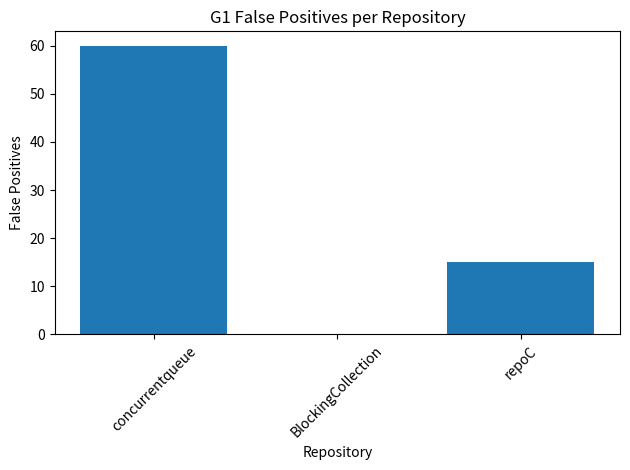
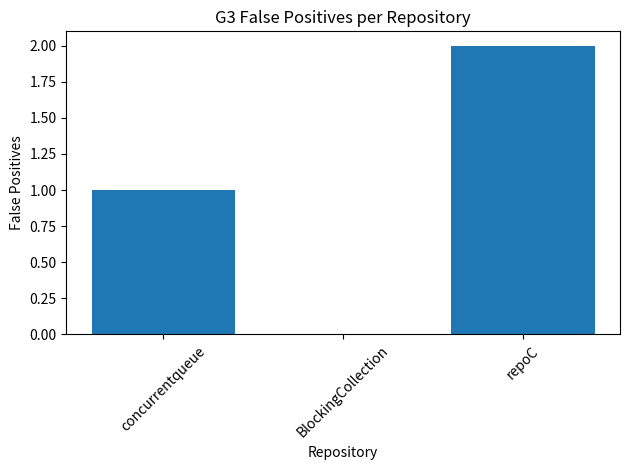

The matplotlib source for these figures, in order:
import matplotlib.pyplot as plt

data = [
    {"repo": "concurrentqueue", "rule": "G1", "fp": 60},
    {"repo": "concurrentqueue", "rule": "G3", "fp": 1},
    {"repo": "BlockingCollection", "rule": "G1", "fp": 0},
    {"repo": "BlockingCollection", "rule": "G3", "fp": 0},
    {"repo": "repoC", "rule": "G1", "fp": 15},
    {"repo": "repoC", "rule": "G3", "fp": 2},
]

# split data
g1_data = [d for d in data if d["rule"] == "G1"]
g3_data = [d for d in data if d["rule"] == "G3"]

def plot_rule(data, title):
    repos = [d["repo"] for d in data]
    values = [d["fp"] for d in data]

    plt.figure()
    plt.bar(repos, values)
    plt.title(title)
    plt.xlabel("Repository")
    plt.ylabel("False Positives")
    plt.xticks(rotation=45)
    plt.tight_layout()
    plt.show()

plot_rule(g1_data, "G1 False Positives per Repository")
plot_rule(g3_data, "G3 False Positives per Repository")
